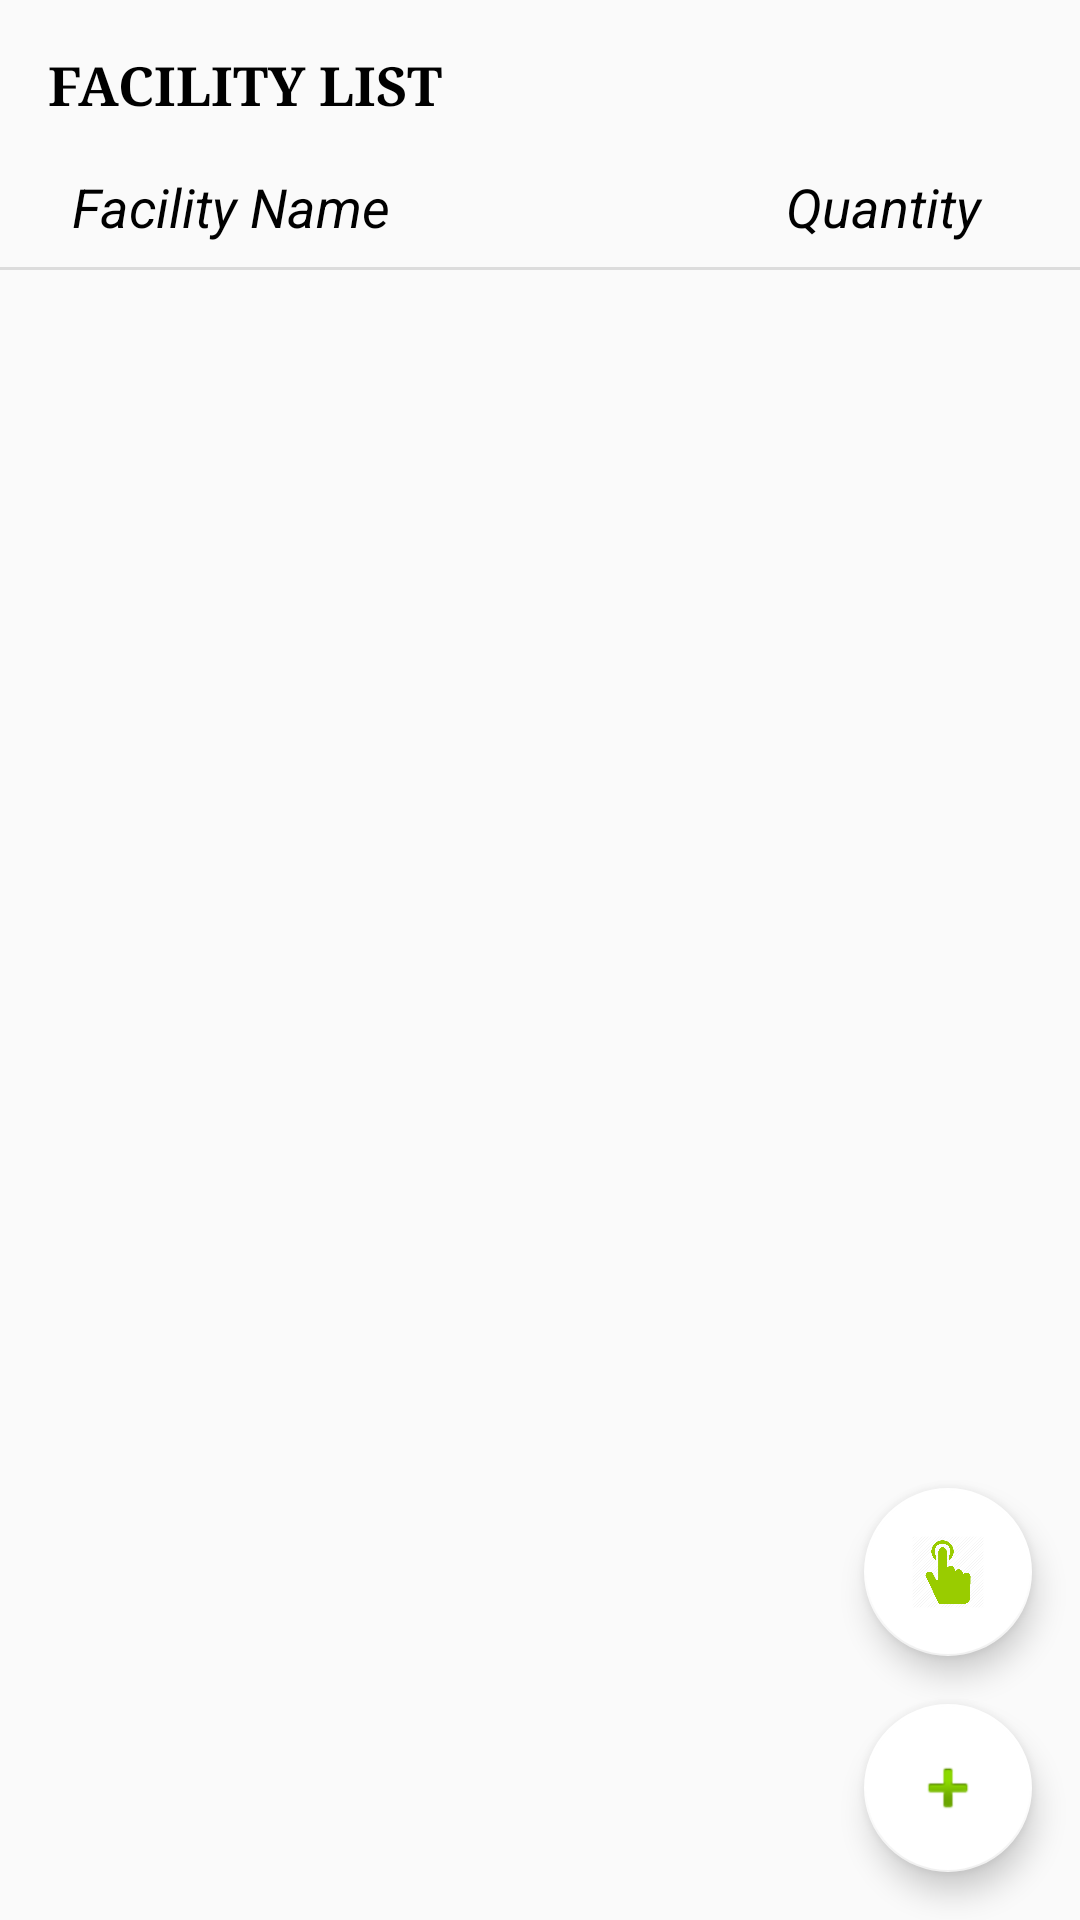

Write the Android layout XML for this screen, with the resource values it uses.
<!-- AndroidManifest.xml: application theme AppTheme -->
<!-- res/layout/activity_facility.xml -->
<?xml version="1.0" encoding="utf-8"?>
<android.support.constraint.ConstraintLayout xmlns:app="http://schemas.android.com/apk/res-auto"
    xmlns:tools="http://schemas.android.com/tools"
    xmlns:android="http://schemas.android.com/apk/res/android"
    android:layout_width="match_parent"
    android:layout_height="match_parent"
    tools:context=".Facility">

    <TextView
        android:id="@+id/fac_lbl"
        android:layout_width="match_parent"
        android:layout_height="wrap_content"
        android:layout_margin="16dp"
        android:layout_marginTop="16dp"
        android:text="Facility List"
        android:textAllCaps="true"
        android:textColor="#000"
        android:textSize="18sp"
        android:textStyle="bold"
        android:typeface="serif"
        app:layout_constraintTop_toTopOf="parent"
        tools:layout_editor_absoluteX="16dp" />

    <TextView
        android:id="@+id/lbl1"
        android:layout_width="wrap_content"
        android:layout_height="wrap_content"
        android:layout_marginLeft="16dp"
        android:layout_marginStart="16dp"
        android:layout_marginTop="8dp"
        android:padding="8dp"
        android:text="Facility Name"
        android:textAppearance="@style/TextAppearance.AppCompat.Large"
        android:textColor="#000"
        android:textSize="18sp"
        android:textStyle="italic"
        app:layout_constraintStart_toStartOf="parent"
        app:layout_constraintTop_toBottomOf="@+id/fac_lbl" />

    <TextView
        android:id="@+id/lbl2"
        android:layout_width="90dp"
        android:layout_height="wrap_content"
        android:layout_marginEnd="16dp"
        android:layout_marginRight="16dp"
        android:layout_marginTop="8dp"
        android:padding="8dp"
        android:text="Quantity"
        android:textColor="#000"
        android:textSize="18sp"
        android:textStyle="italic"
        app:layout_constraintEnd_toEndOf="parent"
        app:layout_constraintTop_toBottomOf="@+id/fac_lbl" />

    <View
        android:id="@+id/divider6"
        android:layout_width="match_parent"
        android:layout_height="1dp"
        android:visibility="visible"
        android:background="?android:attr/listDivider"
        app:layout_constraintTop_toBottomOf="@+id/lbl1" />

    <ListView
        android:id="@+id/facility_list"
        android:layout_width="match_parent"
        android:layout_height="0dp"
        android:layout_marginEnd="16dp"
        android:layout_marginLeft="16dp"
        android:layout_marginRight="16dp"
        android:layout_marginStart="16dp"
        app:layout_constraintBottom_toBottomOf="parent"
        app:layout_constraintEnd_toEndOf="parent"
        app:layout_constraintStart_toStartOf="parent"
        app:layout_constraintTop_toBottomOf="@+id/divider6" />

    <android.support.design.widget.FloatingActionButton
        android:id="@+id/request_float"
        android:layout_width="wrap_content"
        android:layout_height="wrap_content"
        android:layout_marginBottom="16dp"
        android:layout_marginEnd="16dp"
        android:layout_marginRight="16dp"
        app:backgroundTint="?attr/colorBackgroundFloating"
        app:layout_constraintBottom_toTopOf="@+id/add_float"
        app:layout_constraintEnd_toEndOf="parent"
        app:srcCompat="@drawable/req" />

    <android.support.design.widget.FloatingActionButton
        android:id="@+id/add_float"
        android:layout_width="wrap_content"
        android:layout_height="wrap_content"
        android:layout_marginBottom="16dp"
        android:layout_marginEnd="16dp"
        android:layout_marginRight="16dp"
        app:srcCompat="@android:drawable/ic_input_add"
        app:backgroundTint="?attr/colorBackgroundFloating"
        app:layout_constraintBottom_toBottomOf="parent"
        app:layout_constraintEnd_toEndOf="parent" />

</android.support.constraint.ConstraintLayout>
<!-- resources referenced by this layout -->
<resources>
  <!-- drawable req: png bitmap (drawable, 21581 bytes) -->
  <style name="AppTheme" parent="Theme.AppCompat.Light.DarkActionBar">
          
          <item name="colorPrimary">@color/greentitle</item>
          <item name="colorPrimaryDark">@color/greendarktitle</item>
          <item name="colorAccent">@color/greenlight</item>
      </style>
  <color name="greentitle">#009000</color>
  <color name="greendarktitle">#005000</color>
  <color name="greenlight">#00b000</color>
</resources>
